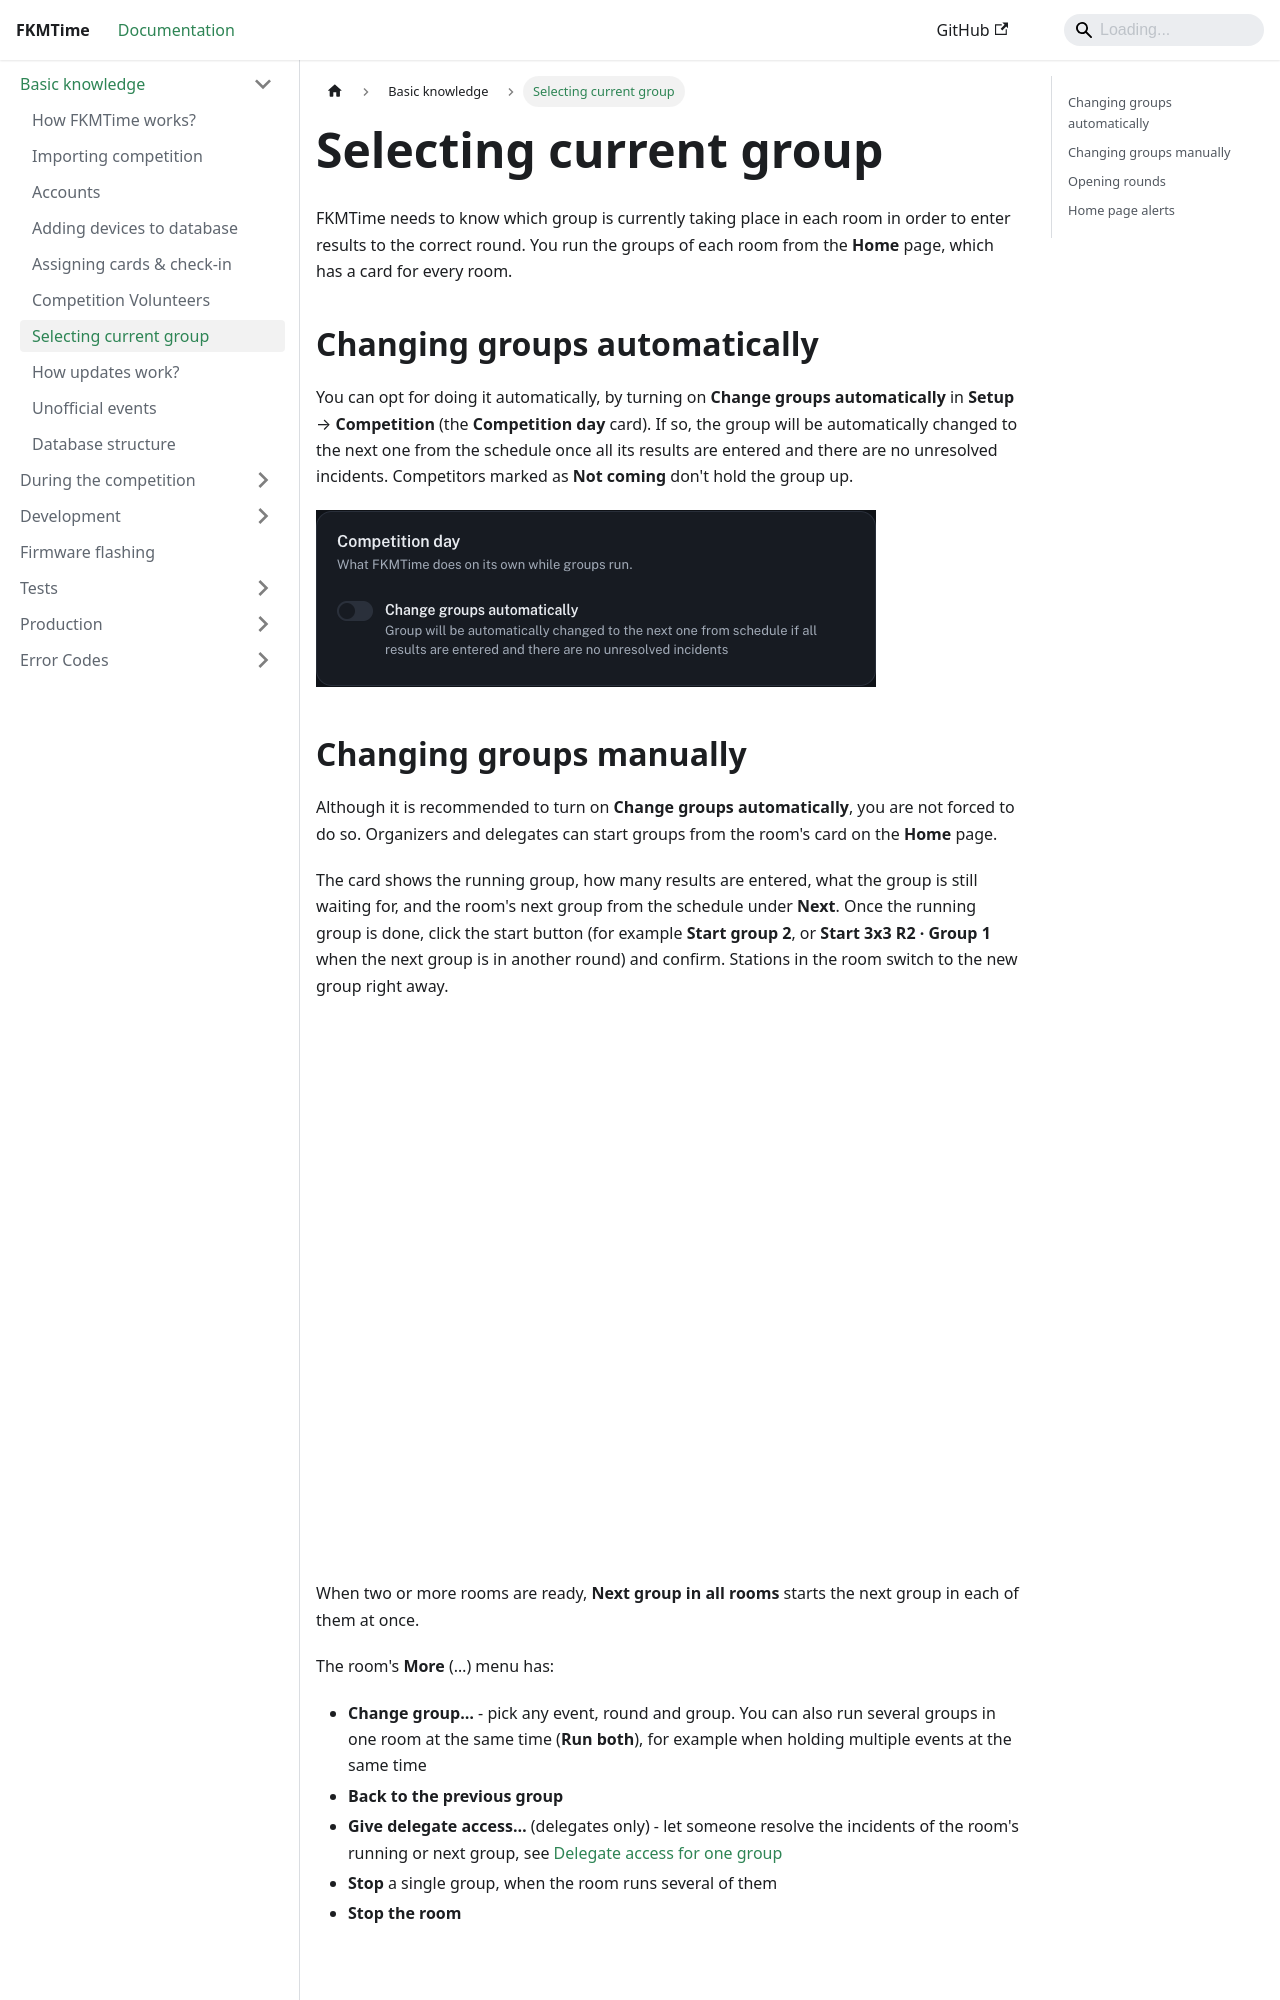

repository: FKMTime/docs · page: basic-knowledge/selecting-event/index.html · generator: docusaurus

---
sidebar_position: 8
---

# Selecting current group

FKMTime needs to know which group is currently taking place in each room in order to enter results to the correct round. You run the groups of each room from the **Home** page, which has a card for every room.

## Changing groups automatically

You can opt for doing it automatically, by turning on **Change groups automatically** in **Setup** → **Competition** (the **Competition day** card). If so, the group will be automatically changed to the next one from the schedule once all its results are entered and there are no unresolved incidents. Competitors marked as **Not coming** don't hold the group up.

![Competition day card in competition settings](../assets/settings-competition-day.png)

## Changing groups manually

Although it is recommended to turn on **Change groups automatically**, you are not forced to do so. Organizers and delegates can start groups from the room's card on the **Home** page.

The card shows the running group, how many results are entered, what the group is still waiting for, and the room's next group from the schedule under **Next**. Once the running group is done, click the start button (for example **Start group 2**, or **Start 3x3 R2 · Group 1** when the next group is in another round) and confirm. Stations in the room switch to the new group right away.

![Room cards on the Home page](../assets/home-rooms.png)

When two or more rooms are ready, **Next group in all rooms** starts the next group in each of them at once.

The room's **More** (…) menu has:

- **Change group…** - pick any event, round and group. You can also run several groups in one room at the same time (**Run both**), for example when holding multiple events at the same time
- **Back to the previous group**
- **Give delegate access…** (delegates only) - let someone resolve the incidents of the room's running or next group, see [Delegate access for one group](../during-the-competition/delegate-access.md)
- **Stop** a single group, when the room runs several of them
- **Stop the room**

![Change group dialog](../assets/change-group.png)
